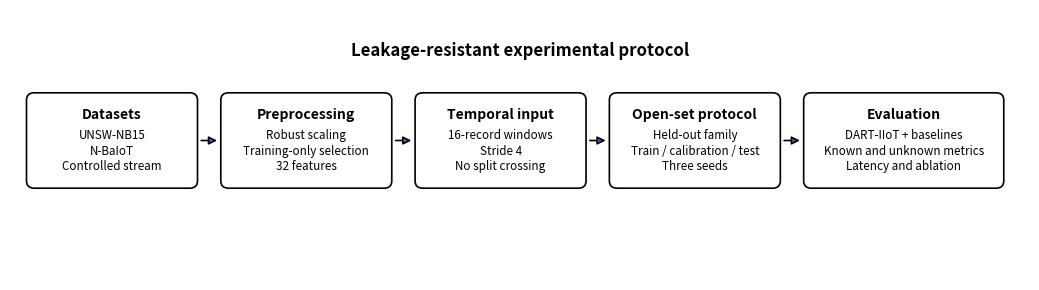

This chart was generated by the following Python code: (Note: this script raises an exception after producing the figure.)
import matplotlib.pyplot as plt
from matplotlib.patches import FancyBboxPatch, FancyArrowPatch
fig,ax=plt.subplots(figsize=(10.5,3.0)); ax.set_xlim(0,10.5); ax.set_ylim(0,3); ax.axis('off')
boxes=[
(0.2,1.05,1.7,1.0,'Datasets','UNSW-NB15\nN-BaIoT\nControlled stream'),
(2.2,1.05,1.7,1.0,'Preprocessing','Robust scaling\nTraining-only selection\n32 features'),
(4.2,1.05,1.7,1.0,'Temporal input','16-record windows\nStride 4\nNo split crossing'),
(6.2,1.05,1.7,1.0,'Open-set protocol','Held-out family\nTrain / calibration / test\nThree seeds'),
(8.2,1.05,2.0,1.0,'Evaluation','DART-IIoT + baselines\nKnown and unknown metrics\nLatency and ablation')]
for x,y,w,h,title,text in boxes:
    ax.add_patch(FancyBboxPatch((x,y),w,h,boxstyle='round,pad=0.03,rounding_size=0.08',linewidth=1.2,facecolor='white'))
    ax.text(x+w/2,y+h-0.22,title,ha='center',va='center',fontweight='bold',fontsize=10)
    ax.text(x+w/2,y+0.38,text,ha='center',va='center',fontsize=8.4,linespacing=1.25)
for i in range(len(boxes)-1):
    x1=boxes[i][0]+boxes[i][2]; x2=boxes[i+1][0]
    ax.add_patch(FancyArrowPatch((x1+0.04,1.55),(x2-0.04,1.55),arrowstyle='-|>',mutation_scale=12,linewidth=1.2))
ax.text(5.25,2.55,'Leakage-resistant experimental protocol',ha='center',va='center',fontweight='bold',fontsize=12)
plt.tight_layout();
out='/mnt/data/DART_IIoT_real_experiments/aggregate/fig_experimental_protocol.pdf'; plt.savefig(out,bbox_inches='tight'); plt.savefig(out.replace('.pdf','.png'),dpi=300,bbox_inches='tight')
